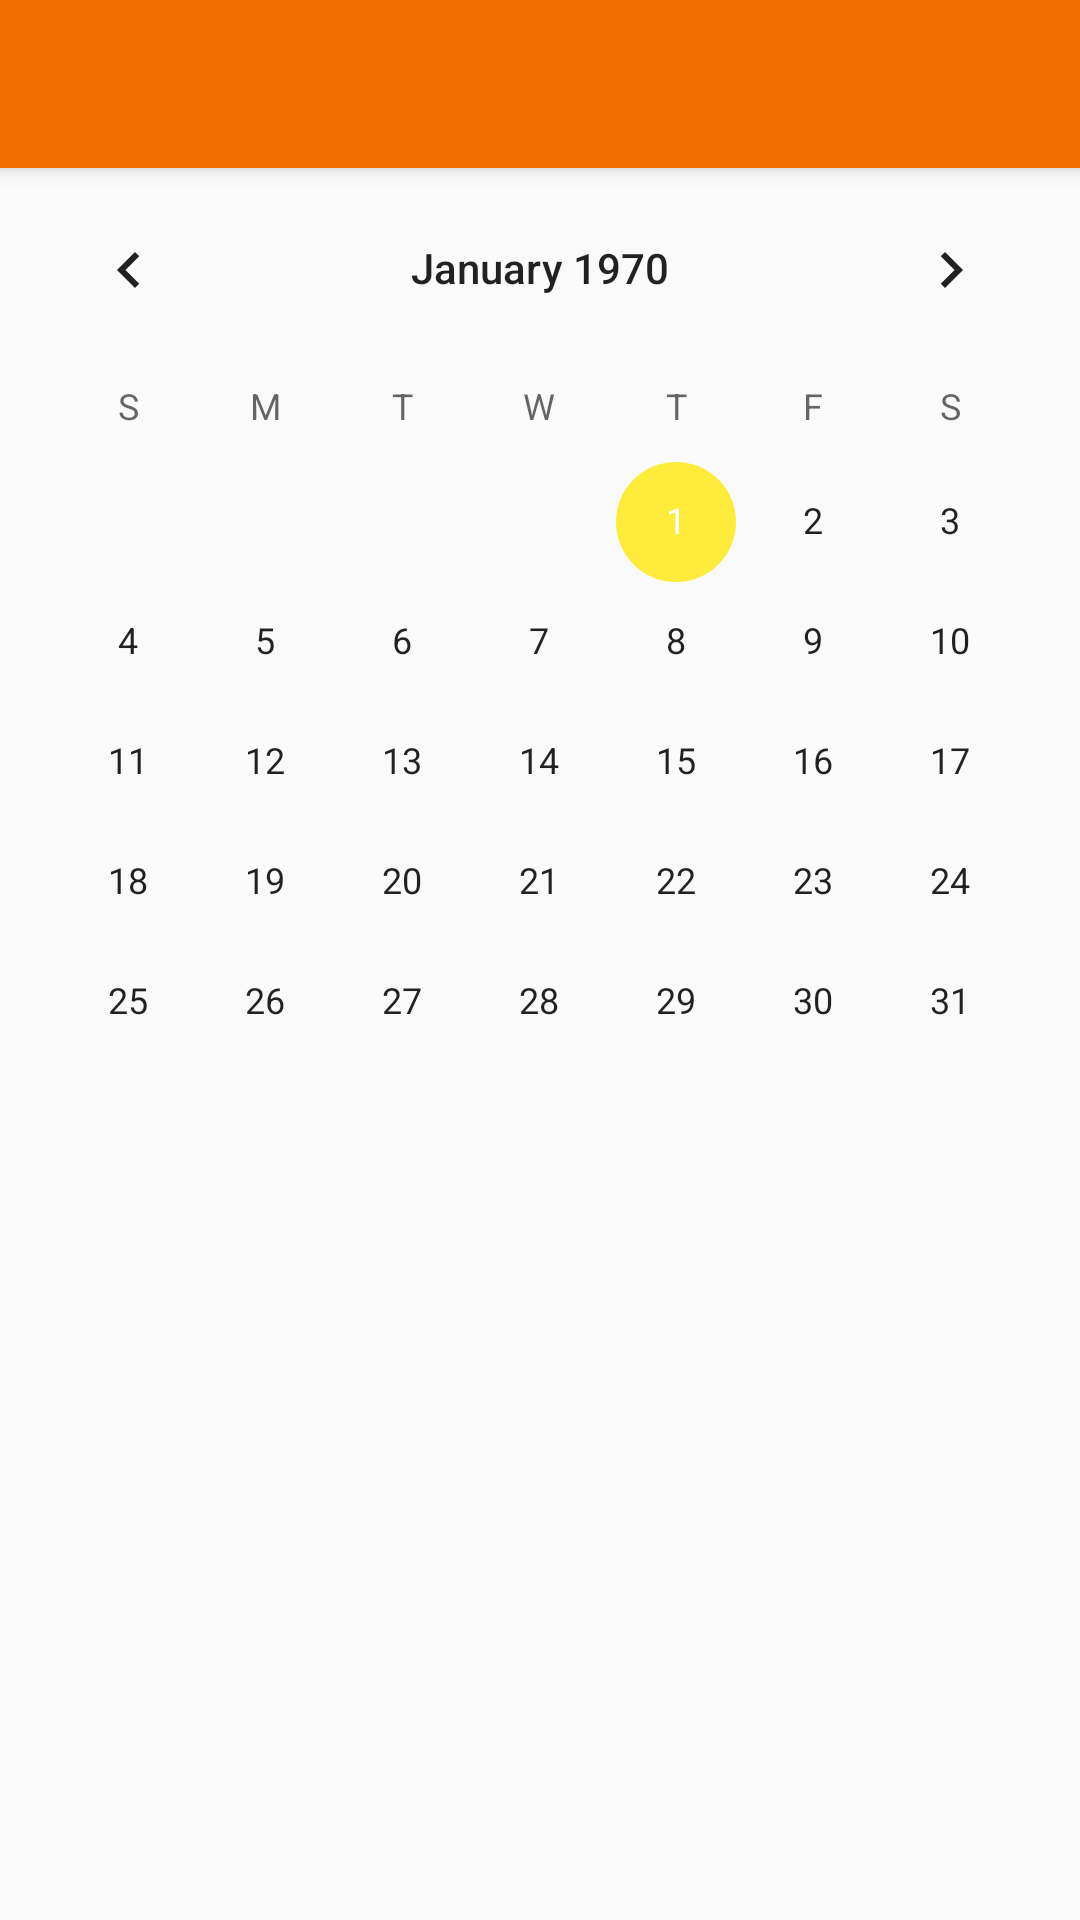

Layout XML and referenced resources for this Android screen:
<!-- AndroidManifest.xml: application theme AppTheme -->
<!-- res/layout/activity_calendar.xml -->
<?xml version="1.0" encoding="utf-8"?>
<android.support.design.widget.CoordinatorLayout
    xmlns:android="http://schemas.android.com/apk/res/android"
    xmlns:app="http://schemas.android.com/apk/res-auto"
    xmlns:tools="http://schemas.android.com/tools"
    android:layout_width="match_parent"
    android:layout_height="match_parent"
    android:fitsSystemWindows="true"
    tools:context="com.example.example.appnimals.CalendarActivity">

    <android.support.design.widget.AppBarLayout
        android:layout_width="match_parent"
        android:layout_height="wrap_content"
        android:theme="@style/AppTheme">

        <android.support.v7.widget.Toolbar
            android:id="@+id/toolbarcalendar"
            android:layout_width="match_parent"
            android:layout_height="?attr/actionBarSize"
            android:background="?attr/colorPrimary"
            android:elevation="4dp"
            android:title="Calendari"
            app:popupTheme="@style/AppTheme.PopupOverlay" />

    </android.support.design.widget.AppBarLayout>
    <LinearLayout
        android:layout_width="match_parent"
        android:layout_height="match_parent"
        app:layout_behavior="@string/appbar_scrolling_view_behavior"
        android:orientation="vertical">


            <android.widget.CalendarView
                android:layout_width="match_parent"
                android:layout_height="match_parent"
                android:layout_marginBottom="250dp">

            </android.widget.CalendarView>

        <ListView
            android:layout_width="match_parent"
            android:layout_height="wrap_content"
            android:id="@+id/eventlist">

        </ListView>

    </LinearLayout>



    </android.support.design.widget.CoordinatorLayout>
<!-- resources referenced by this layout -->
<resources>
  <style name="AppTheme" parent="Theme.Design.Light">
          
          <item name="colorPrimary">@color/colorPrimary</item>
          <item name="colorPrimaryDark">@color/colorPrimaryDark</item>
          <item name="colorAccent">@color/colorAccent</item>
          <item name="android:colorBackground">@color/colorBackground</item>
          <item name="windowActionBar">false</item>
          <item name="windowNoTitle">true</item>
      </style>
  <style name="AppTheme.PopupOverlay" parent="ThemeOverlay.AppCompat.Light" />
  <color name="colorPrimary">#EF6C00</color>
  <color name="colorPrimaryDark">#E65100</color>
  <color name="colorAccent">#FFEB3B</color>
  <color name="colorBackground">#FAFAFA</color>
</resources>
